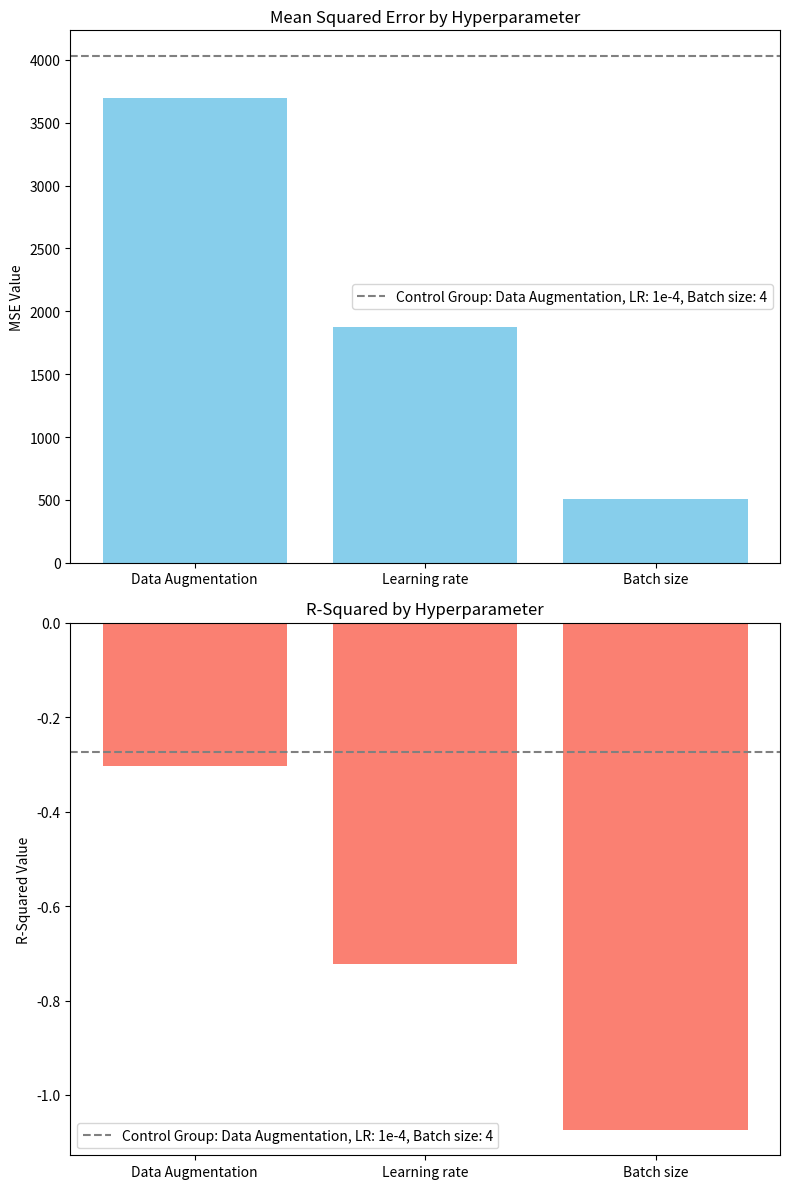

Write the Python code that produced this figure. (Note: this script raises an exception after producing the figure.)
import matplotlib.pyplot as plt

# Prepare the data
metrics = ['Data Augmentation', 'Learning rate', 'Batch size']
mse_values = [3696.685, 1873.043, 504.504]
r_squared_values = [-0.304, -0.723, -1.074]

# Control group values for MSE and R-squared
control_mse_value = 4032.704
control_r_squared_value = -0.2726
control_group_label = 'Control Group: Data Augmentation, LR: 1e-4, Batch size: 4'

# Create figure and set the size
fig, ax = plt.subplots(2, 1, figsize=(8, 12))

# First bar chart: MSE
ax[0].bar(metrics, mse_values, color='skyblue')
ax[0].axhline(y=control_mse_value, color='gray', linestyle='--', label=control_group_label)
ax[0].set_title('Mean Squared Error by Hyperparameter')
ax[0].set_ylabel('MSE Value')
ax[0].legend(loc = 'best')

# Second bar chart: R-squared
ax[1].bar(metrics, r_squared_values, color='salmon')
ax[1].axhline(y=control_r_squared_value, color='gray', linestyle='--', label=control_group_label)
ax[1].set_title('R-Squared by Hyperparameter')
ax[1].set_ylabel('R-Squared Value')
ax[1].legend(loc = 'lower left')

# Layout adjustment
plt.tight_layout()

# Save the figure to local storage (ensure the directory exists or adjust to a valid one)
plt.savefig('D:/project/validate_new/Hyperparameter_Performance_Charts.png')

# Show the charts
plt.show()
